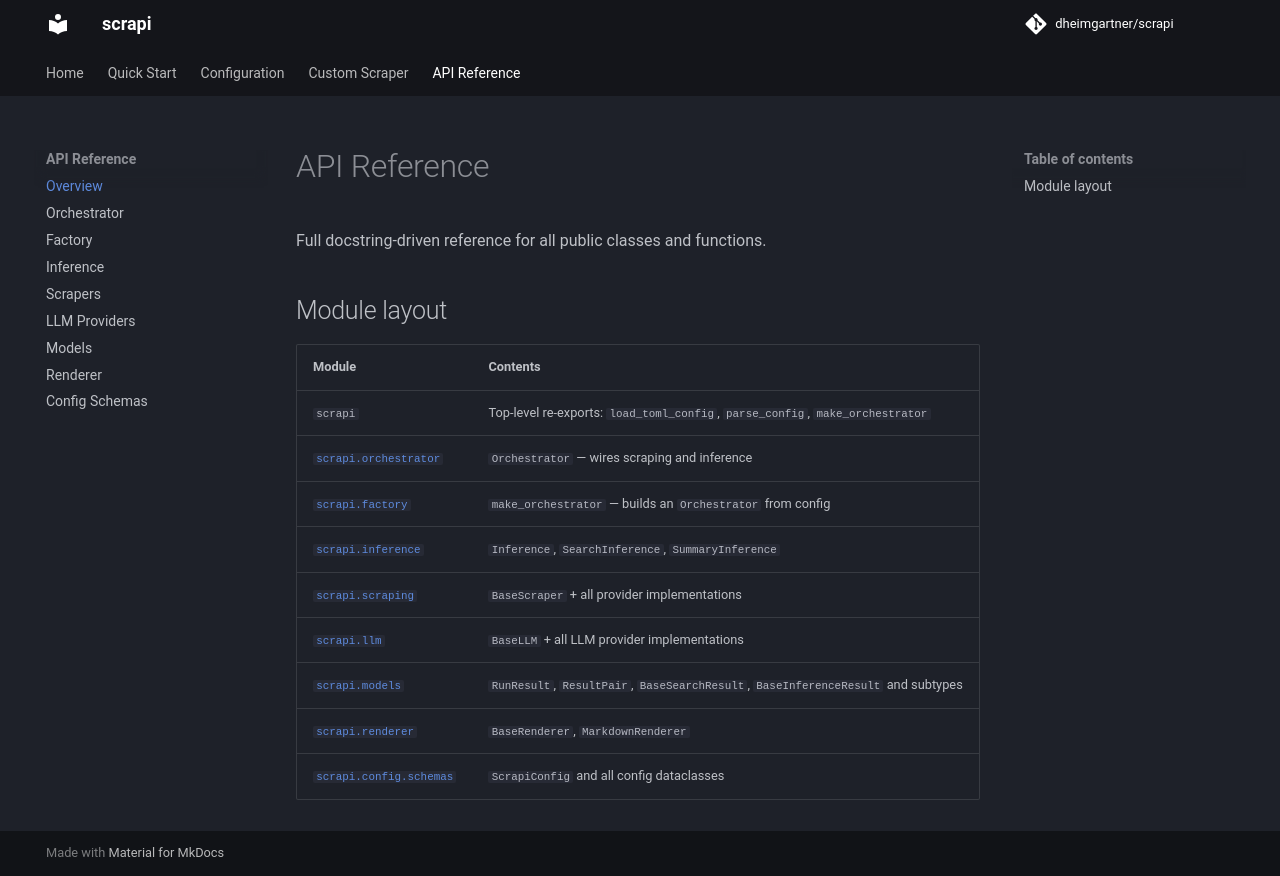

repository: dheimgartner/scrapi · page: api/index.html · generator: mkdocs

# API Reference

Full docstring-driven reference for all public classes and functions.

## Module layout

| Module | Contents |
|---|---|
| `scrapi` | Top-level re-exports: `load_toml_config`, `parse_config`, `make_orchestrator` |
| [`scrapi.orchestrator`](orchestrator.md) | `Orchestrator` — wires scraping and inference |
| [`scrapi.factory`](factory.md) | `make_orchestrator` — builds an `Orchestrator` from config |
| [`scrapi.inference`](inference.md) | `Inference`, `SearchInference`, `SummaryInference` |
| [`scrapi.scraping`](scrapers.md) | `BaseScraper` + all provider implementations |
| [`scrapi.llm`](llm.md) | `BaseLLM` + all LLM provider implementations |
| [`scrapi.models`](models.md) | `RunResult`, `ResultPair`, `BaseSearchResult`, `BaseInferenceResult` and subtypes |
| [`scrapi.renderer`](renderer.md) | `BaseRenderer`, `MarkdownRenderer` |
| [`scrapi.config.schemas`](config.md) | `ScrapiConfig` and all config dataclasses |
